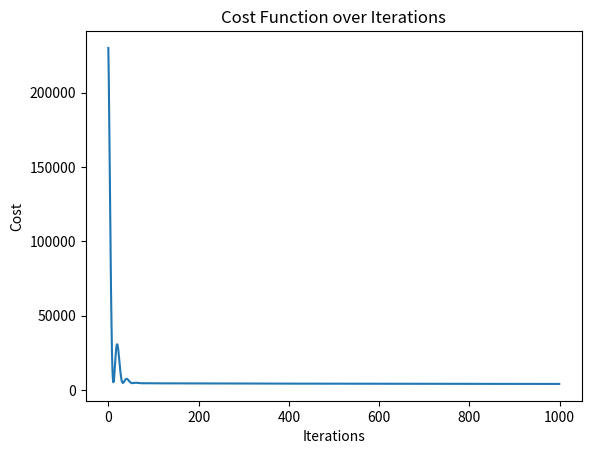

Source code (Python):
import numpy as np
import matplotlib.pyplot as plt

# Define the function to create our dataset
def generate_data(n_samples=100):
    np.random.seed(42)  # for reproducibility
    X = 2 * np.random.rand(n_samples, 1)
    y = 1 + 2 * X + 3 * X**2 + np.random.randn(n_samples, 1)
    return X, y

# Initialize the dataset
X, y = generate_data()

# Add the bias (x0 = 1) and higher degree terms for polynomial regression
X_b = np.c_[np.ones((len(X), 1)), X, X**2]

# The cost function for a quadratic regression
def cost_function(theta, X, y):
    m = len(y)
    predictions = X.dot(theta)
    cost = (1/2*m) * np.sum(np.square(predictions - y))
    return cost

# Gradient of the cost function
def gradient(theta, X, y):
    m = len(y)
    return X.T.dot(X.dot(theta) - y) / m

# Gradient Descent with Momentum
def gradient_descent_with_momentum(X, y, theta, learning_rate, iterations, beta):
    m = len(y)
    v = np.zeros(theta.shape)
    cost_history = np.zeros(iterations)

    for i in range(iterations):
        gradients = gradient(theta, X, y)
        v = beta * v + (1 - beta) * gradients
        theta = theta - learning_rate * v
        cost_history[i] = cost_function(theta, X, y)

    return theta, cost_history

# Parameters
learning_rate = 0.05
iterations = 1000
beta = 0.9  # Momentum hyperparameter
initial_theta = np.random.randn(3, 1)

# Run gradient descent with momentum
theta, cost_history = gradient_descent_with_momentum(X_b, y, initial_theta, learning_rate, iterations, beta)

# Plotting the convergence
plt.plot(cost_history)
plt.title('Cost Function over Iterations')
plt.xlabel('Iterations')
plt.ylabel('Cost')
plt.show()

# Final parameters
print("Final theta parameters:", theta.ravel())
